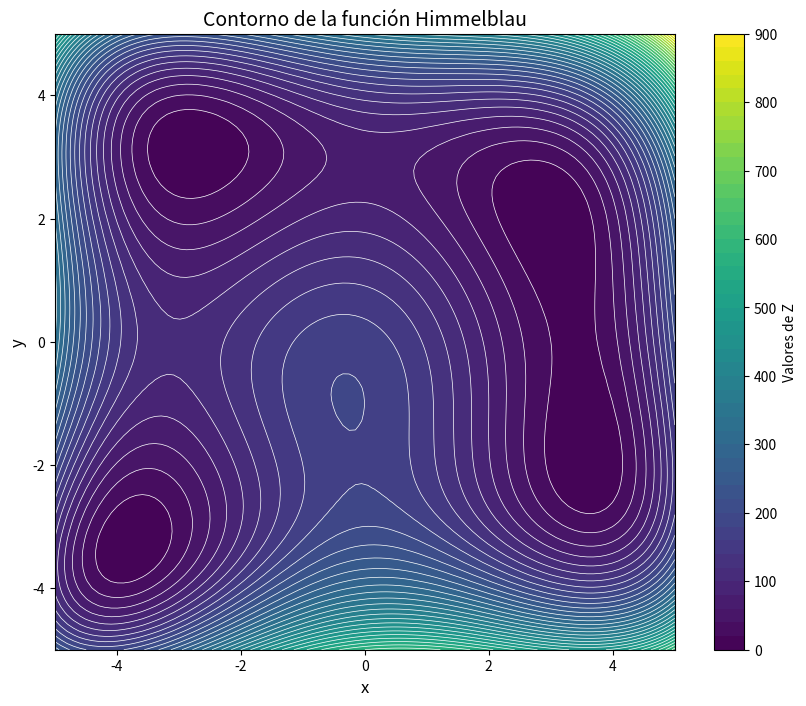

This chart was generated by the following Python code:
import numpy as np
import matplotlib.pyplot as plt

def Himmelblaus_function(x,y):
    r = (x**2 + y - 11)**2 + (x + y**2 -7)**2
    return r

x = np.linspace(-5,5,100)
y = np.linspace(-5,5,100)
X,Y = np.meshgrid(x,y)
Z = Himmelblaus_function(X,Y)
print(Z)


plt.figure(figsize=(10, 8))
contour_filled = plt.contourf(X, Y, Z, levels=50, cmap='viridis')
plt.colorbar(contour_filled, label='Valores de Z')
contour_lines = plt.contour(X, Y, Z, levels=50, colors='white', linewidths=0.5)
plt.title('Contorno de la función Himmelblau', fontsize=14)
plt.xlabel('x', fontsize=12)
plt.ylabel('y', fontsize=12)
plt.xlim([-5, 5])
plt.ylim([-5, 5])
plt.show()